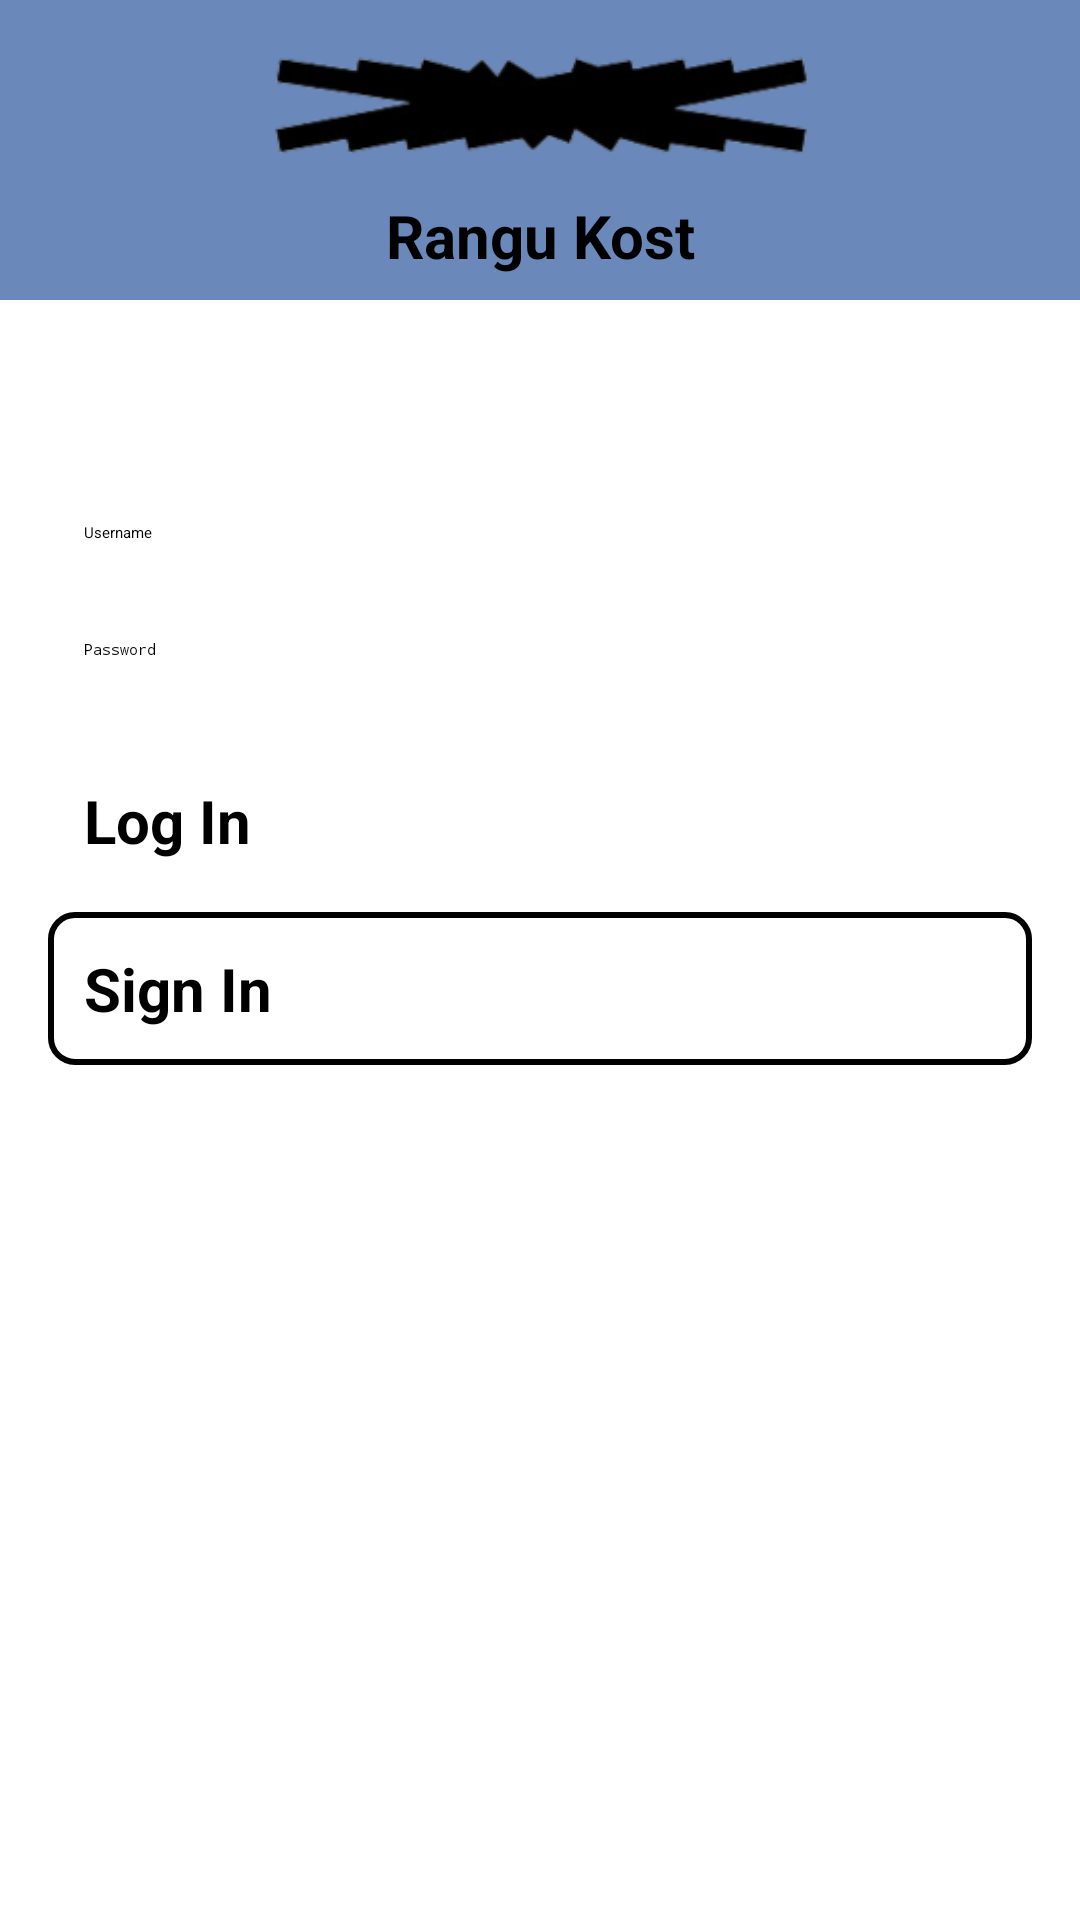

Write the Android layout XML for this screen, with the resource values it uses.
<!-- AndroidManifest.xml: activity theme SplashScreen -->
<!-- res/layout/activity_login.xml -->
<?xml version="1.0" encoding="utf-8"?>
<RelativeLayout xmlns:android="http://schemas.android.com/apk/res/android"
    xmlns:tools="http://schemas.android.com/tools"
    android:id="@+id/container"
    android:layout_width="match_parent"
    android:layout_height="match_parent"
    tools:context=".LoginActivity">

    
    <View
        android:layout_width="match_parent"
        android:layout_height="100dp"
        android:background="@color/blue" />

    
    <ImageView
        android:id="@+id/logo"
        android:layout_width="match_parent"
        android:layout_height="50dp"
        android:scaleType="fitCenter"
        android:src="@drawable/sseralogo2"
        android:layout_marginTop="10dp" />

    
    <TextView
        android:id="@+id/appName"
        android:layout_width="match_parent"
        android:layout_height="wrap_content"
        android:text="@string/app_name"
        android:layout_marginTop="5dp"
        android:layout_below="@id/logo"
        android:gravity="center_horizontal"
        android:textStyle="bold"
        android:textSize="20sp"
        android:textColor="@color/black" />

    
    <EditText
        android:id="@+id/etUsername"
        android:layout_width="match_parent"
        android:layout_height="wrap_content"
        android:hint="Username"
        android:inputType="text"
        android:layout_below="@id/appName"
        android:layout_marginTop="70dp"
        android:layout_marginLeft="16dp"
        android:layout_marginRight="16dp"
        android:padding="12dp" />

    
    <EditText
        android:id="@+id/etPassword"
        android:layout_width="match_parent"
        android:layout_height="wrap_content"
        android:hint="Password"
        android:inputType="textPassword"
        android:layout_below="@id/etUsername"
        android:layout_marginTop="8dp"
        android:layout_marginLeft="16dp"
        android:layout_marginRight="16dp"
        android:padding="12dp" />

    
    <Button
        android:id="@+id/btnLogin"
        style="@style/MainButton"
        android:text="@string/login"
        android:layout_below="@id/etPassword"
        android:layout_marginTop="16dp"
        android:layout_marginLeft="16dp"
        android:layout_marginRight="16dp"
        android:padding="12dp" />

    <Button
        android:id="@+id/btnSignup"
        style="@style/SecButton"
        android:text="@string/action_sign_in_short"
        android:layout_below="@id/btnLogin"
        android:layout_marginTop="5dp"
        android:layout_marginLeft="16dp"
        android:layout_marginRight="16dp"
        android:padding="12dp" />

</RelativeLayout>
<!-- resources referenced by this layout -->
<resources>
  <color name="black">#FF000000</color>
  <color name="blue">#6A88BA</color>
  <!-- drawable sseralogo2: png bitmap (drawable, 13976 bytes) -->
  <string name="action_sign_in_short">Sign In</string>
  <string name="app_name">Rangu Kost</string>
  <string name="login">Log In</string>
  <style name="MainButton" parent="Theme.RanguKost">
          <item name="android:layout_width">match_parent</item>
          <item name="android:layout_height">wrap_content</item>
          <item name="android:textStyle">bold</item>
          <item name="android:textSize">20sp</item>
          <item name="android:textColor">@color/black</item>
          <item name="android:backgroundTint">@color/grey</item>
      </style>
  <style name="SecButton" parent="Theme.RanguKost">
          <item name="android:layout_width">match_parent</item>
          <item name="android:layout_height">wrap_content</item>
          <item name="android:textStyle">bold</item>
          <item name="android:textSize">20sp</item>
          <item name="android:textColor">@color/black</item>
          <item name="android:background">@drawable/border</item>
      </style>
  <style name="SplashScreen" parent="Theme.SplashScreen">
          <item name="windowSplashScreenBackground">@color/grey</item>
          <item name="windowSplashScreenAnimatedIcon">@drawable/sseralogo</item>
          <item name="postSplashScreenTheme">@style/Theme.RanguKost</item>
      </style>
  <style name="Theme.RanguKost" parent="Theme.AppCompat.DayNight.DarkActionBar">
          
          <item name="colorPrimary">@color/grey</item>
          <item name="android:windowBackground">@color/white</item>
          <item name="colorPrimaryVariant">@color/grey</item>
          <item name="colorOnPrimary">@color/grey</item>
          
      </style>
  <color name="grey">#E3E3E1</color>
  <!-- drawable border (drawable) -->
  <shape xmlns:android="http://schemas.android.com/apk/res/android"
      android:shape="rectangle">
      <solid android:color="@android:color/transparent" /> 
      <stroke
          android:width="2dp"
          android:color="@color/black" /> 
      <corners android:radius="8dp" /> 
  </shape>
  <!-- drawable sseralogo: png bitmap (drawable, 5277 bytes) -->
  <color name="white">#FFFFFFFF</color>
</resources>
